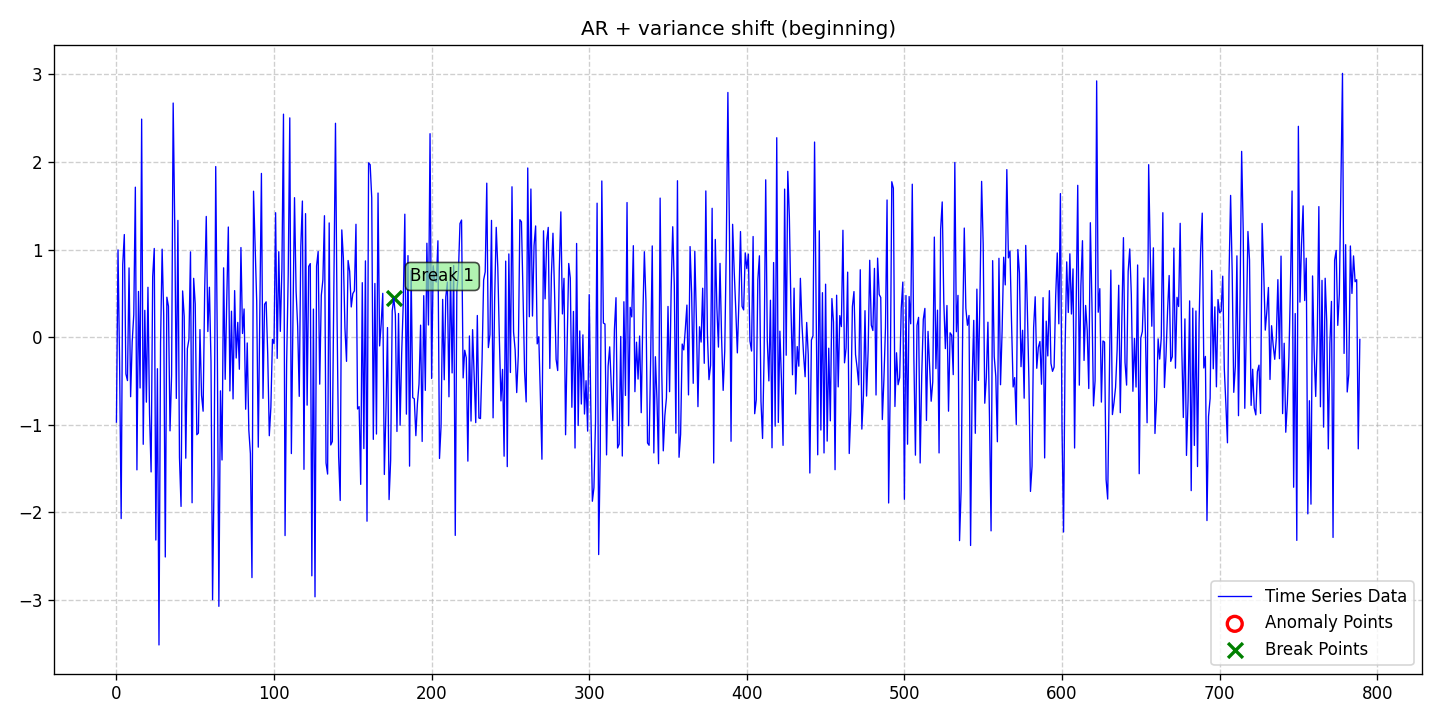

Values plotted in this chart, from the file beside it:
date, data, stationary, det_lin_up, det_lin_down, det_quad, det_cubic, det_exp, det_damped, stoc_trend, volatility, single_seas, multiple_seas, point_anom_single, point_anom_multi, collect_anom, context_anom, mean_shift, var_shift, trend_shift, point_anom_count, point_anom_location, point_anom_point, collect_anom_count
2020-01-01, -0.9691, 0, 0, 0, 0, 0, 0, 0, 0, 0, 0, 0, 0, 0, 0, 0, 0, 1, 0, 0, none, , 0
2020-01-02, 0.9959, 0, 0, 0, 0, 0, 0, 0, 0, 0, 0, 0, 0, 0, 0, 0, 0, 1, 0, 0, none, , 0
2020-01-03, -0.2906, 0, 0, 0, 0, 0, 0, 0, 0, 0, 0, 0, 0, 0, 0, 0, 0, 1, 0, 0, none, , 0
2020-01-04, -2.07, 0, 0, 0, 0, 0, 0, 0, 0, 0, 0, 0, 0, 0, 0, 0, 0, 1, 0, 0, none, , 0
2020-01-05, 0.8304, 0, 0, 0, 0, 0, 0, 0, 0, 0, 0, 0, 0, 0, 0, 0, 0, 1, 0, 0, none, , 0
2020-01-06, 1.171, 0, 0, 0, 0, 0, 0, 0, 0, 0, 0, 0, 0, 0, 0, 0, 0, 1, 0, 0, none, , 0
2020-01-07, -0.42, 0, 0, 0, 0, 0, 0, 0, 0, 0, 0, 0, 0, 0, 0, 0, 0, 1, 0, 0, none, , 0
2020-01-08, -0.4953, 0, 0, 0, 0, 0, 0, 0, 0, 0, 0, 0, 0, 0, 0, 0, 0, 1, 0, 0, none, , 0
2020-01-09, 0.7904, 0, 0, 0, 0, 0, 0, 0, 0, 0, 0, 0, 0, 0, 0, 0, 0, 1, 0, 0, none, , 0
2020-01-10, -0.6795, 0, 0, 0, 0, 0, 0, 0, 0, 0, 0, 0, 0, 0, 0, 0, 0, 1, 0, 0, none, , 0
2020-01-11, -0.05334, 0, 0, 0, 0, 0, 0, 0, 0, 0, 0, 0, 0, 0, 0, 0, 0, 1, 0, 0, none, , 0
2020-01-12, 0.2569, 0, 0, 0, 0, 0, 0, 0, 0, 0, 0, 0, 0, 0, 0, 0, 0, 1, 0, 0, none, , 0
2020-01-13, 1.712, 0, 0, 0, 0, 0, 0, 0, 0, 0, 0, 0, 0, 0, 0, 0, 0, 1, 0, 0, none, , 0
2020-01-14, -1.514, 0, 0, 0, 0, 0, 0, 0, 0, 0, 0, 0, 0, 0, 0, 0, 0, 1, 0, 0, none, , 0
2020-01-15, 0.5221, 0, 0, 0, 0, 0, 0, 0, 0, 0, 0, 0, 0, 0, 0, 0, 0, 1, 0, 0, none, , 0
2020-01-16, -0.5798, 0, 0, 0, 0, 0, 0, 0, 0, 0, 0, 0, 0, 0, 0, 0, 0, 1, 0, 0, none, , 0
2020-01-17, 2.488, 0, 0, 0, 0, 0, 0, 0, 0, 0, 0, 0, 0, 0, 0, 0, 0, 1, 0, 0, none, , 0
2020-01-18, -1.223, 0, 0, 0, 0, 0, 0, 0, 0, 0, 0, 0, 0, 0, 0, 0, 0, 1, 0, 0, none, , 0
2020-01-19, 0.3063, 0, 0, 0, 0, 0, 0, 0, 0, 0, 0, 0, 0, 0, 0, 0, 0, 1, 0, 0, none, , 0
2020-01-20, -0.7416, 0, 0, 0, 0, 0, 0, 0, 0, 0, 0, 0, 0, 0, 0, 0, 0, 1, 0, 0, none, , 0
2020-01-21, 0.5694, 0, 0, 0, 0, 0, 0, 0, 0, 0, 0, 0, 0, 0, 0, 0, 0, 1, 0, 0, none, , 0
2020-01-22, -0.8765, 0, 0, 0, 0, 0, 0, 0, 0, 0, 0, 0, 0, 0, 0, 0, 0, 1, 0, 0, none, , 0
2020-01-23, -1.538, 0, 0, 0, 0, 0, 0, 0, 0, 0, 0, 0, 0, 0, 0, 0, 0, 1, 0, 0, none, , 0
2020-01-24, 0.6902, 0, 0, 0, 0, 0, 0, 0, 0, 0, 0, 0, 0, 0, 0, 0, 0, 1, 0, 0, none, , 0
2020-01-25, 1.012, 0, 0, 0, 0, 0, 0, 0, 0, 0, 0, 0, 0, 0, 0, 0, 0, 1, 0, 0, none, , 0
2020-01-26, -2.315, 0, 0, 0, 0, 0, 0, 0, 0, 0, 0, 0, 0, 0, 0, 0, 0, 1, 0, 0, none, , 0
2020-01-27, -0.3601, 0, 0, 0, 0, 0, 0, 0, 0, 0, 0, 0, 0, 0, 0, 0, 0, 1, 0, 0, none, , 0
2020-01-28, -3.512, 0, 0, 0, 0, 0, 0, 0, 0, 0, 0, 0, 0, 0, 0, 0, 0, 1, 0, 0, none, , 0
2020-01-29, -0.06352, 0, 0, 0, 0, 0, 0, 0, 0, 0, 0, 0, 0, 0, 0, 0, 0, 1, 0, 0, none, , 0
2020-01-30, 1.004, 0, 0, 0, 0, 0, 0, 0, 0, 0, 0, 0, 0, 0, 0, 0, 0, 1, 0, 0, none, , 0
2020-01-31, 0.2466, 0, 0, 0, 0, 0, 0, 0, 0, 0, 0, 0, 0, 0, 0, 0, 0, 1, 0, 0, none, , 0
2020-02-01, -2.508, 0, 0, 0, 0, 0, 0, 0, 0, 0, 0, 0, 0, 0, 0, 0, 0, 1, 0, 0, none, , 0
2020-02-02, 0.4561, 0, 0, 0, 0, 0, 0, 0, 0, 0, 0, 0, 0, 0, 0, 0, 0, 1, 0, 0, none, , 0
2020-02-03, 0.3539, 0, 0, 0, 0, 0, 0, 0, 0, 0, 0, 0, 0, 0, 0, 0, 0, 1, 0, 0, none, , 0
2020-02-04, -1.069, 0, 0, 0, 0, 0, 0, 0, 0, 0, 0, 0, 0, 0, 0, 0, 0, 1, 0, 0, none, , 0
2020-02-05, -0.431, 0, 0, 0, 0, 0, 0, 0, 0, 0, 0, 0, 0, 0, 0, 0, 0, 1, 0, 0, none, , 0
2020-02-06, 2.672, 0, 0, 0, 0, 0, 0, 0, 0, 0, 0, 0, 0, 0, 0, 0, 0, 1, 0, 0, none, , 0
2020-02-07, 1.275, 0, 0, 0, 0, 0, 0, 0, 0, 0, 0, 0, 0, 0, 0, 0, 0, 1, 0, 0, none, , 0
2020-02-08, -0.699, 0, 0, 0, 0, 0, 0, 0, 0, 0, 0, 0, 0, 0, 0, 0, 0, 1, 0, 0, none, , 0
2020-02-09, 1.333, 0, 0, 0, 0, 0, 0, 0, 0, 0, 0, 0, 0, 0, 0, 0, 0, 1, 0, 0, none, , 0
2020-02-10, -1.372, 0, 0, 0, 0, 0, 0, 0, 0, 0, 0, 0, 0, 0, 0, 0, 0, 1, 0, 0, none, , 0
2020-02-11, -1.931, 0, 0, 0, 0, 0, 0, 0, 0, 0, 0, 0, 0, 0, 0, 0, 0, 1, 0, 0, none, , 0
2020-02-12, 0.5275, 0, 0, 0, 0, 0, 0, 0, 0, 0, 0, 0, 0, 0, 0, 0, 0, 1, 0, 0, none, , 0
2020-02-13, 0.2388, 0, 0, 0, 0, 0, 0, 0, 0, 0, 0, 0, 0, 0, 0, 0, 0, 1, 0, 0, none, , 0
2020-02-14, -1.381, 0, 0, 0, 0, 0, 0, 0, 0, 0, 0, 0, 0, 0, 0, 0, 0, 1, 0, 0, none, , 0
2020-02-15, -0.1319, 0, 0, 0, 0, 0, 0, 0, 0, 0, 0, 0, 0, 0, 0, 0, 0, 1, 0, 0, none, , 0
2020-02-16, -0.02519, 0, 0, 0, 0, 0, 0, 0, 0, 0, 0, 0, 0, 0, 0, 0, 0, 1, 0, 0, none, , 0
2020-02-17, 0.9733, 0, 0, 0, 0, 0, 0, 0, 0, 0, 0, 0, 0, 0, 0, 0, 0, 1, 0, 0, none, , 0
2020-02-18, -1.89, 0, 0, 0, 0, 0, 0, 0, 0, 0, 0, 0, 0, 0, 0, 0, 0, 1, 0, 0, none, , 0
2020-02-19, 0.6713, 0, 0, 0, 0, 0, 0, 0, 0, 0, 0, 0, 0, 0, 0, 0, 0, 1, 0, 0, none, , 0
2020-02-20, 0.3788, 0, 0, 0, 0, 0, 0, 0, 0, 0, 0, 0, 0, 0, 0, 0, 0, 1, 0, 0, none, , 0
2020-02-21, -1.113, 0, 0, 0, 0, 0, 0, 0, 0, 0, 0, 0, 0, 0, 0, 0, 0, 1, 0, 0, none, , 0
2020-02-22, -1.094, 0, 0, 0, 0, 0, 0, 0, 0, 0, 0, 0, 0, 0, 0, 0, 0, 1, 0, 0, none, , 0
2020-02-23, 0.08656, 0, 0, 0, 0, 0, 0, 0, 0, 0, 0, 0, 0, 0, 0, 0, 0, 1, 0, 0, none, , 0
2020-02-24, -0.6625, 0, 0, 0, 0, 0, 0, 0, 0, 0, 0, 0, 0, 0, 0, 0, 0, 1, 0, 0, none, , 0
2020-02-25, -0.845, 0, 0, 0, 0, 0, 0, 0, 0, 0, 0, 0, 0, 0, 0, 0, 0, 1, 0, 0, none, , 0
2020-02-26, 0.5412, 0, 0, 0, 0, 0, 0, 0, 0, 0, 0, 0, 0, 0, 0, 0, 0, 1, 0, 0, none, , 0
2020-02-27, 1.378, 0, 0, 0, 0, 0, 0, 0, 0, 0, 0, 0, 0, 0, 0, 0, 0, 1, 0, 0, none, , 0
2020-02-28, 0.06454, 0, 0, 0, 0, 0, 0, 0, 0, 0, 0, 0, 0, 0, 0, 0, 0, 1, 0, 0, none, , 0
2020-02-29, 0.5697, 0, 0, 0, 0, 0, 0, 0, 0, 0, 0, 0, 0, 0, 0, 0, 0, 1, 0, 0, none, , 0
... 730 more rows
